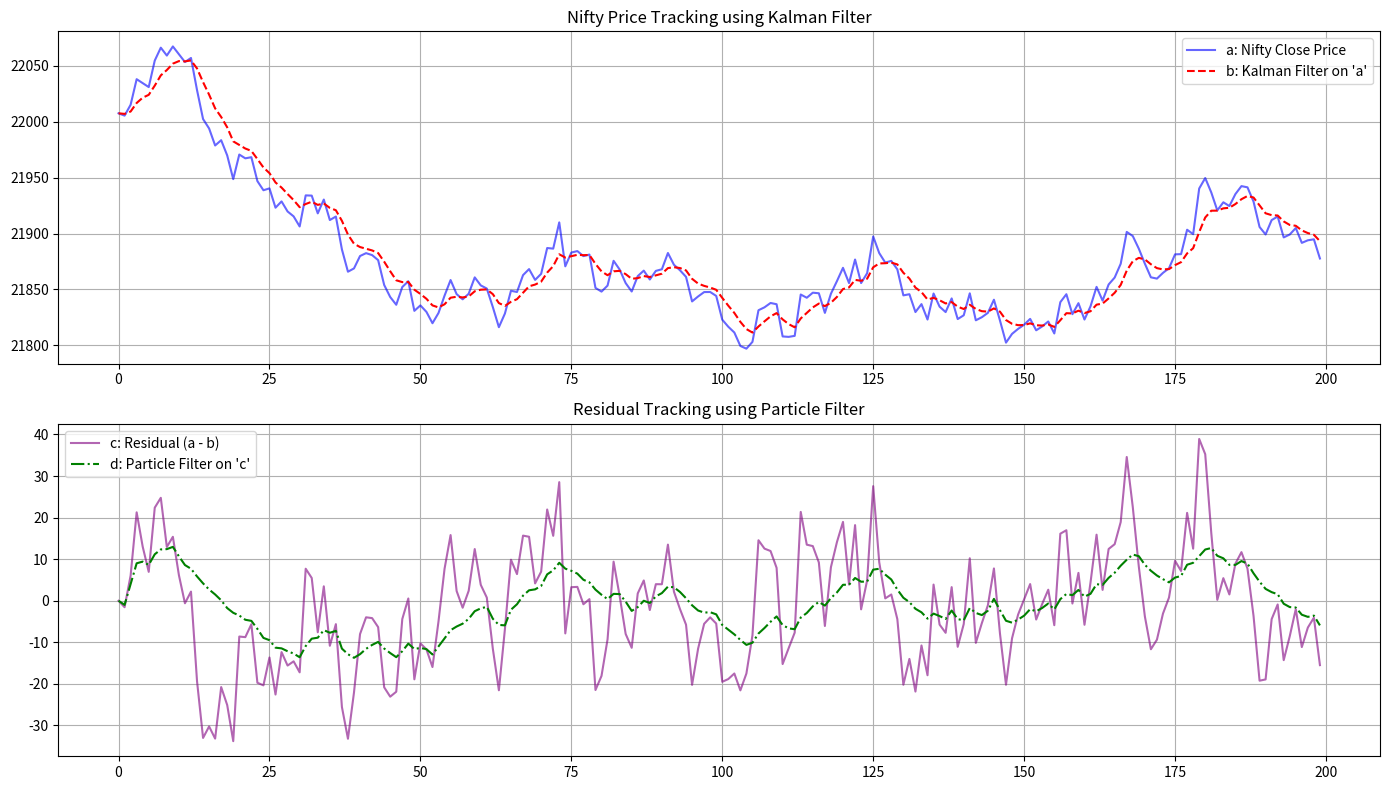

This figure's Python source:
import numpy as np
import matplotlib.pyplot as plt

# Step 1: Seed for reproducibility
np.random.seed(42)
num_steps = 200

# Step 2: Generate Dummy Nifty Close Price (a)
a = 22000 + np.cumsum(np.random.normal(0, 15, num_steps))

# Step 3: Kalman Filter on 'a' to get 'b'
b = np.zeros(num_steps)
x_est = a[0]  # Initial state estimate
P = 1.0       # Initial estimation error covariance
Q = 0.5       # Process noise covariance
R = 5.0       # Measurement noise covariance

for t in range(num_steps):
    # Prediction Update
    x_pred = x_est
    P_pred = P + Q
    
    # Measurement Update
    K = P_pred / (P_pred + R)  # Kalman Gain
    x_est = x_pred + K * (a[t] - x_pred)
    P = (1 - K) * P_pred
    b[t] = x_est

# Step 4: Calculate c = a - b
c = a - b

# Step 5 & 6: Particle Filter on 'c' to get 'd'
num_particles = 500
particles = np.random.normal(c[0], 2, num_particles)
weights = np.ones(num_particles) / num_particles

d = np.zeros(num_steps)
process_noise = 0.5
measurement_noise = 1.5

for t in range(num_steps):
    # Predict step for particles
    particles = particles + np.random.normal(0, process_noise, num_particles)
    
    # Update weights based on distance to actual 'c' value (Likelihood)
    distance = particles - c[t]
    weights = np.exp(- (distance ** 2) / (2 * measurement_noise ** 2))
    weights += 1e-300  # Avoid division by zero
    weights /= np.sum(weights)  # Normalize
    
    # Estimate State (d) - Weighted average of particles
    d[t] = np.sum(particles * weights)
    
    # Step 7: Resampling (Systematic Resampling)
    eff_particles = 1.0 / np.sum(weights ** 2)
    if eff_particles < num_particles / 2:
        cumulative_sum = np.cumsum(weights)
        positions = (np.random.random() + np.arange(num_particles)) / num_particles
        idx = np.zeros(num_particles, dtype=int)
        i, j = 0, 0
        while i < num_particles:
            if positions[i] < cumulative_sum[j]:
                idx[i] = j
                i += 1
            else:
                j += 1
        particles = particles[idx]
        weights = np.ones(num_particles) / num_particles

# Step 8: Plotting the Results
plt.figure(figsize=(14, 8))

# Subplot 1: Nifty Price & Kalman Filter
plt.subplot(2, 1, 1)
plt.plot(a, label="a: Nifty Close Price", color='blue', alpha=0.6)
plt.plot(b, label="b: Kalman Filter on 'a'", color='red', linestyle='--')
plt.title("Nifty Price Tracking using Kalman Filter")
plt.legend()
plt.grid(True)

# Subplot 2: Residual 'c' & Particle Filter 'd'
plt.subplot(2, 1, 2)
plt.plot(c, label="c: Residual (a - b)", color='purple', alpha=0.6)
plt.plot(d, label="d: Particle Filter on 'c'", color='green', linestyle='-.')
plt.title("Residual Tracking using Particle Filter")
plt.legend()
plt.grid(True)

plt.tight_layout()
plt.show()
